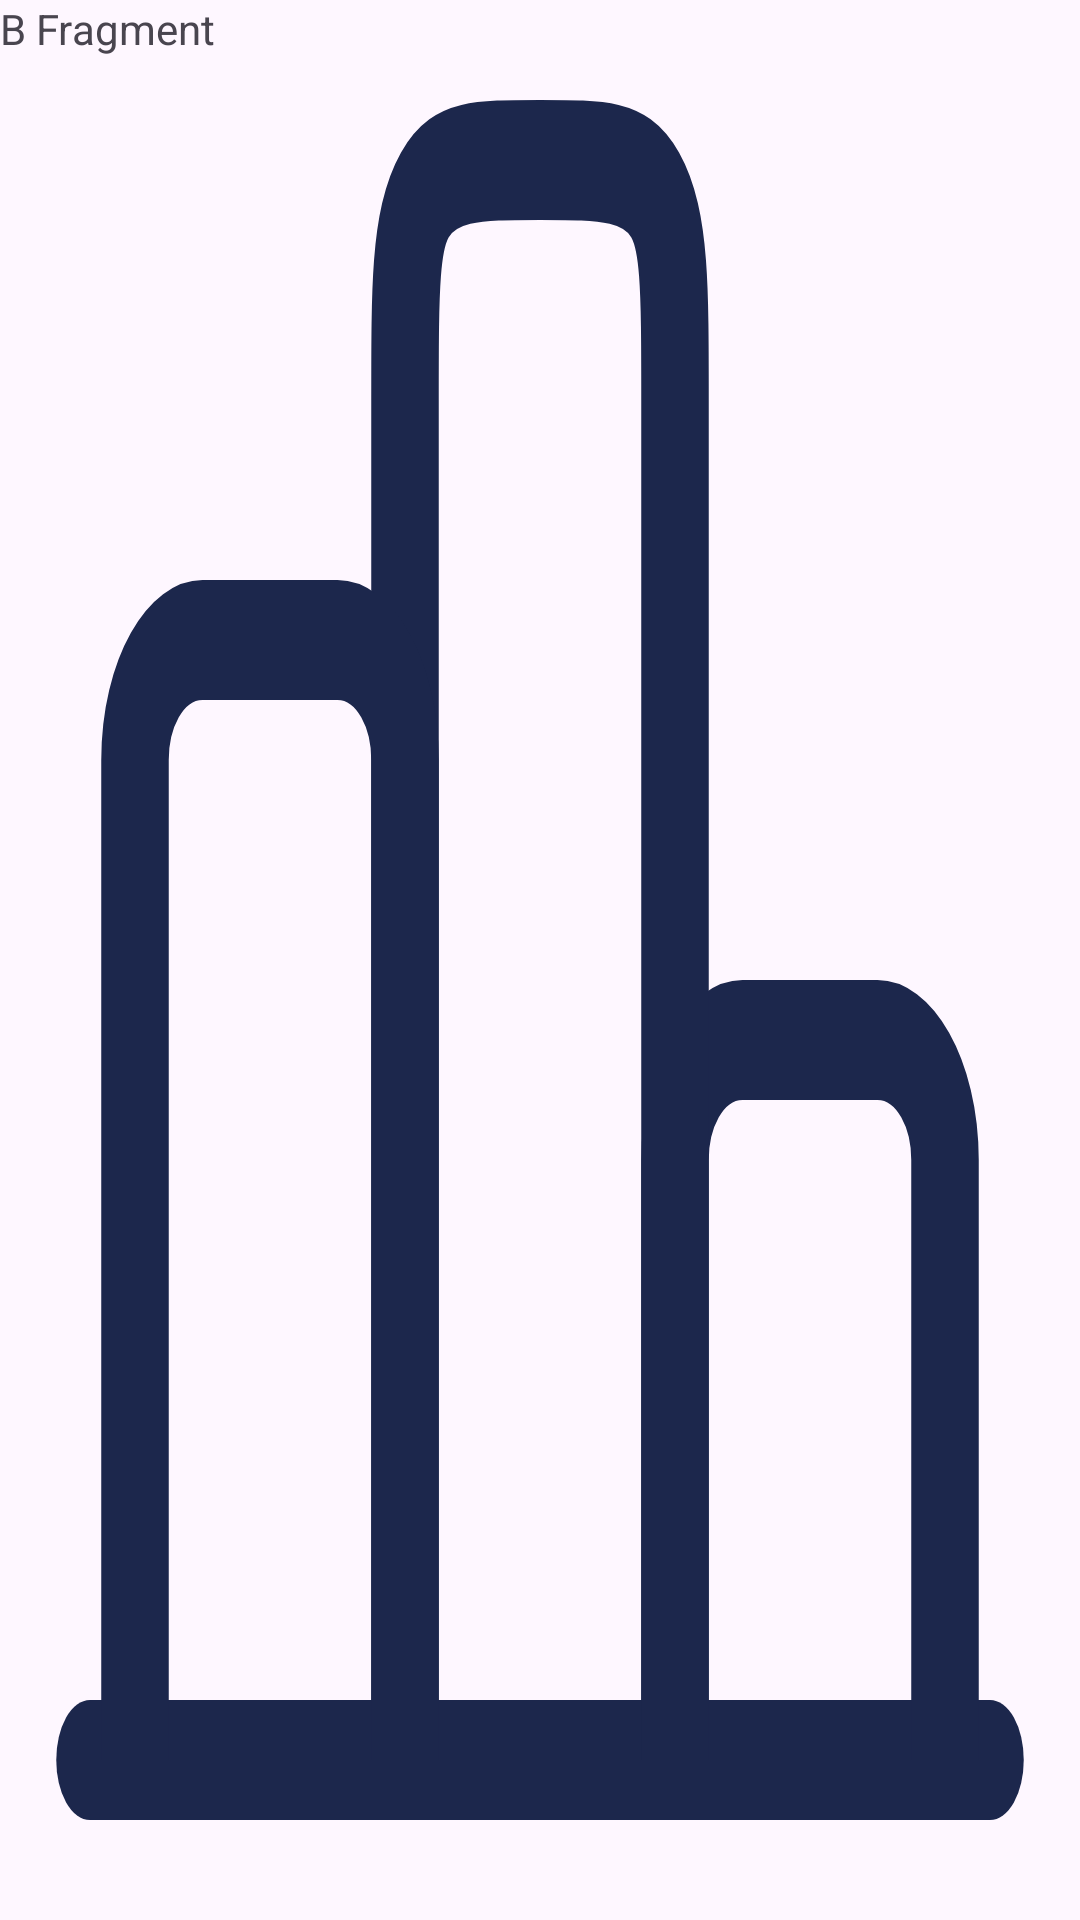

Reconstruct the res/layout file that produces this screen, plus the resources it refers to.
<!-- AndroidManifest.xml: application theme Theme.NavigationDrawerExample -->
<!-- res/layout/fragment_b.xml -->
<?xml version="1.0" encoding="utf-8"?>
<FrameLayout xmlns:android="http://schemas.android.com/apk/res/android"
    xmlns:tools="http://schemas.android.com/tools"
    android:layout_width="match_parent"
    android:layout_height="match_parent"
    android:background="@drawable/svg_signal"
    tools:context=".BFragment">

    
    <TextView
        android:layout_width="match_parent"
        android:layout_height="match_parent"
        android:text="B Fragment"/>

</FrameLayout>
<!-- resources referenced by this layout -->
<resources>
  <!-- drawable svg_signal (drawable) -->
  <vector xmlns:android="http://schemas.android.com/apk/res/android"
      android:width="800dp"
      android:height="800dp"
      android:viewportWidth="24"
      android:viewportHeight="24">
    <path
        android:pathData="M22,22H2"
        android:strokeWidth="1.5"
        android:fillColor="#00000000"
        android:strokeColor="#1C274C"
        android:strokeLineCap="round"/>
    <path
        android:pathData="M21,22V14.5C21,13.672 20.328,13 19.5,13H16.5C15.672,13 15,13.672 15,14.5V22"
        android:strokeWidth="1.5"
        android:fillColor="#00000000"
        android:strokeColor="#1C274C"/>
    <path
        android:pathData="M15,22V5C15,3.586 15,2.879 14.561,2.439C14.121,2 13.414,2 12,2C10.586,2 9.879,2 9.439,2.439C9,2.879 9,3.586 9,5V22"
        android:strokeWidth="1.5"
        android:fillColor="#00000000"
        android:strokeColor="#1C274C"/>
    <path
        android:pathData="M9,22V9.5C9,8.672 8.328,8 7.5,8H4.5C3.672,8 3,8.672 3,9.5V22"
        android:strokeWidth="1.5"
        android:fillColor="#00000000"
        android:strokeColor="#1C274C"/>
  </vector>
  <style name="Theme.NavigationDrawerExample" parent="Base.Theme.NavigationDrawerExample" />
  <style name="Base.Theme.NavigationDrawerExample" parent="Theme.Material3.DayNight.NoActionBar">
          
          
      </style>
</resources>
